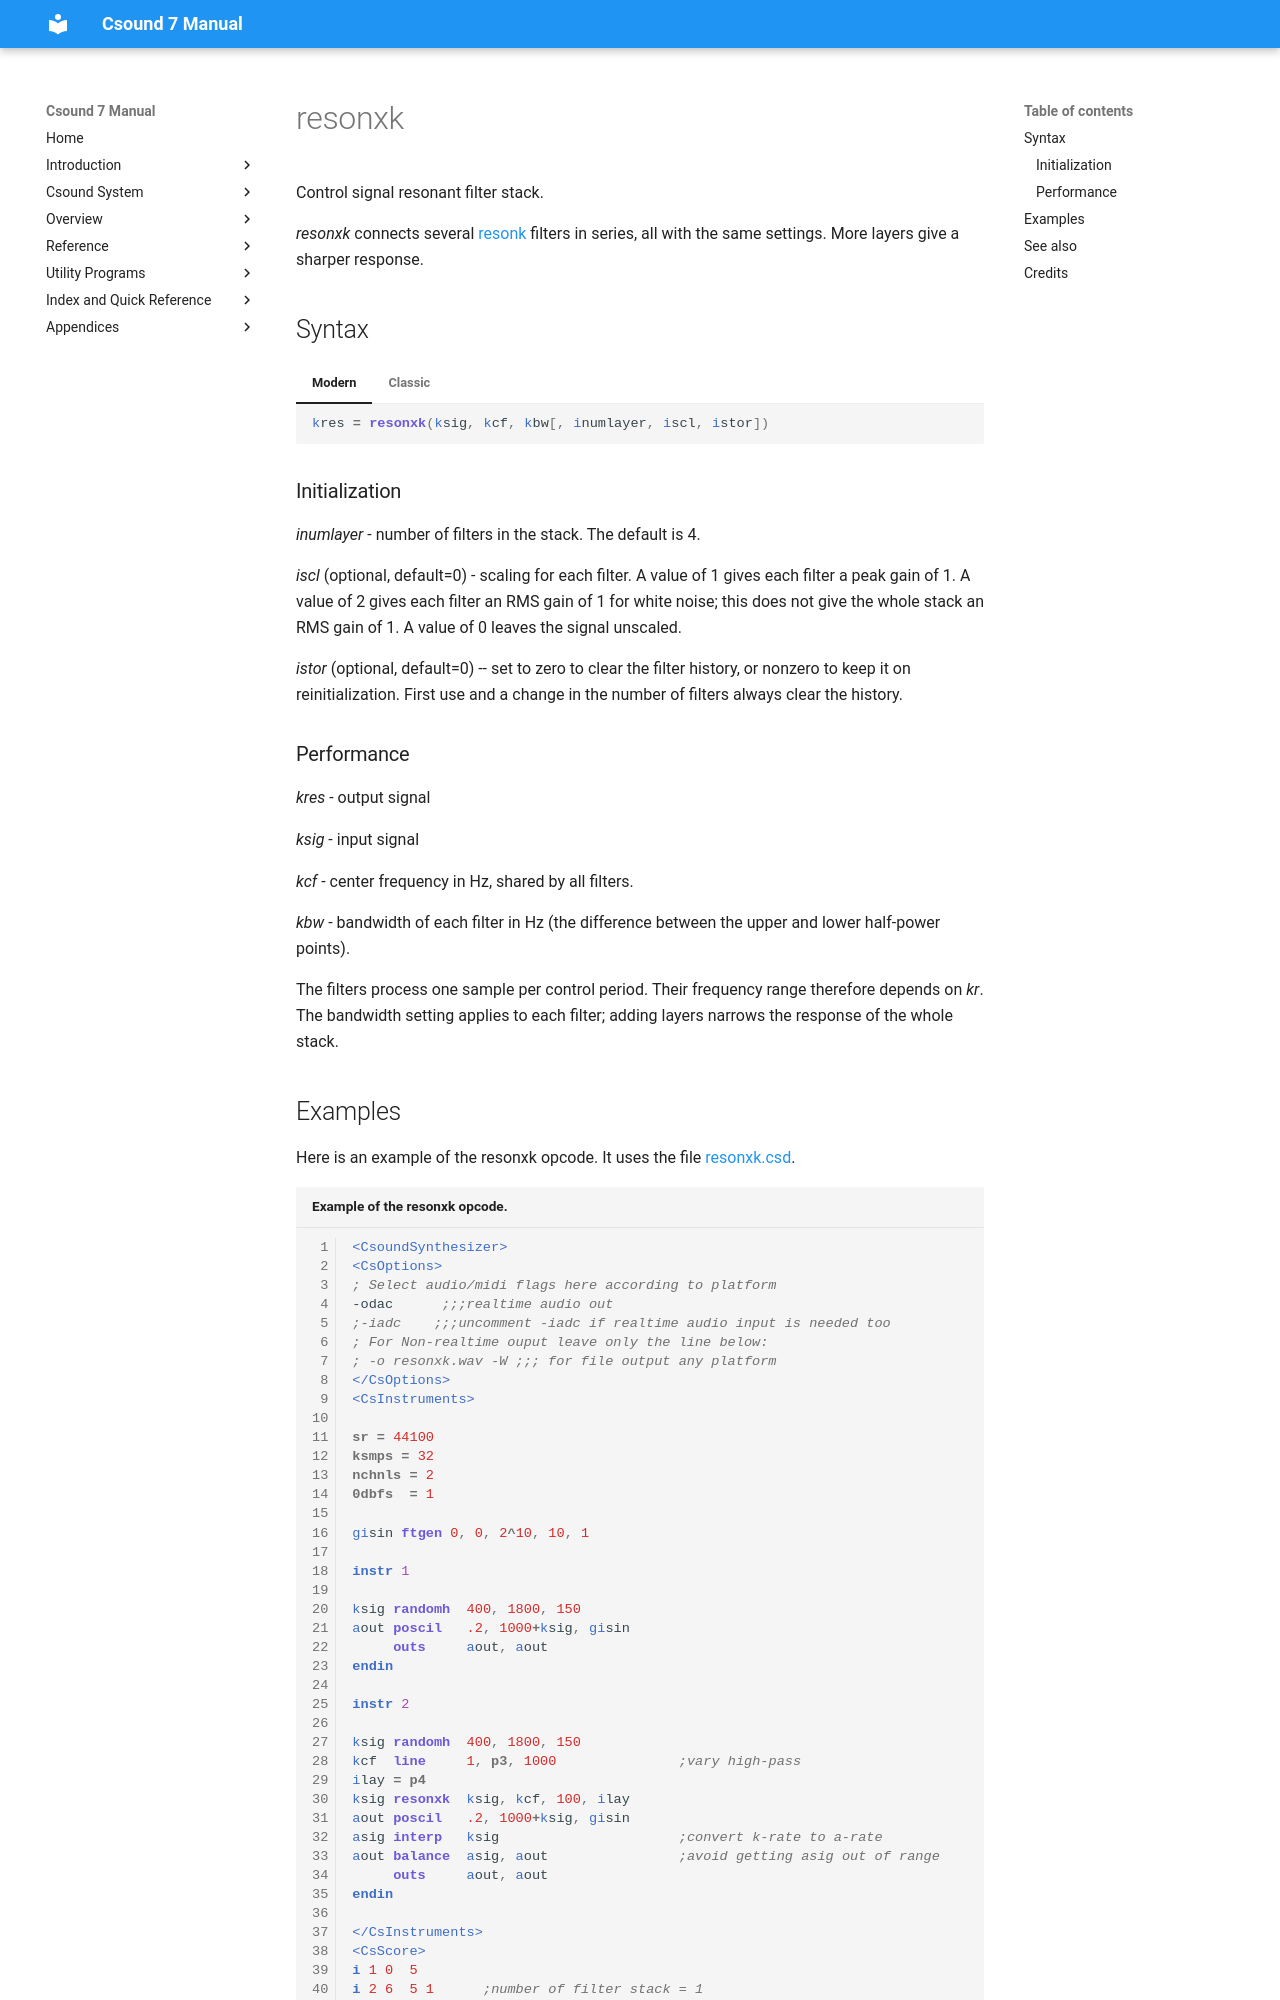

repository: csound/manual · page: opcodes/resonxk/index.html · generator: mkdocs

<!--
id:resonxk
category:Signal Modifiers:Standard Filters:Control
-->
# resonxk
Control signal resonant filter stack.

_resonxk_ connects several [resonk](../opcodes/resonk.md) filters in series, all with the same settings. More layers give a sharper response.

## Syntax
=== "Modern"
    ``` csound-orc
    kres = resonxk(ksig, kcf, kbw[, inumlayer, iscl, istor])
    ```

=== "Classic"
    ``` csound-orc
    kres resonxk ksig, kcf, kbw[, inumlayer, iscl, istor]
    ```

### Initialization

_inumlayer_ - number of filters in the stack. The default is 4.

_iscl_ (optional, default=0) - scaling for each filter. A value of 1 gives each filter a peak gain of 1. A value of 2 gives each filter an RMS gain of 1 for white noise; this does not give the whole stack an RMS gain of 1. A value of 0 leaves the signal unscaled.

_istor_ (optional, default=0) -- set to zero to clear the filter history, or nonzero to keep it on reinitialization. First use and a change in the number of filters always clear the history.

### Performance

_kres_ - output signal

_ksig_ - input signal

_kcf_ - center frequency in Hz, shared by all filters.

_kbw_ - bandwidth of each filter in Hz (the difference between the upper and lower half-power points).

The filters process one sample per control period. Their frequency range therefore depends on _kr_. The bandwidth setting applies to each filter; adding layers narrows the response of the whole stack.
